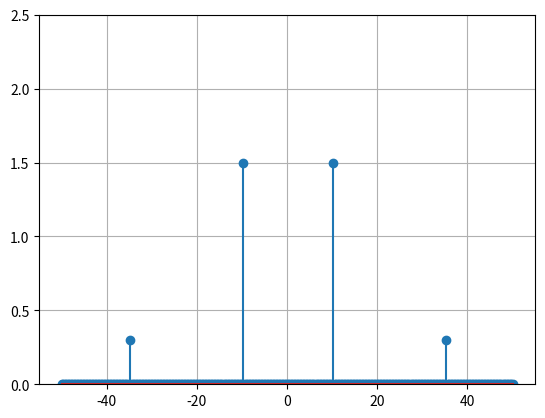

Generate this figure with matplotlib:
import numpy as np
import matplotlib.pyplot as plt

fs = 100
t = np.arange(0, 3, 1 / fs)
f1 = 35
f2 = 10
signal = 0.6 * np.sin(2 * np.pi * f1 * t) + 3 * np.cos(2 * np.pi * f2 * t + np.pi / 2)

fft = np.fft.fft(signal) / len(signal)

fft_magnitude = abs(fft)

length = len(signal)
f = np.linspace(-(fs / 2), fs / 2, length)

plt.stem(f, np.fft.fftshift(fft_magnitude))
plt.ylim(0, 2.5)
plt.grid()

plt.show()

print()